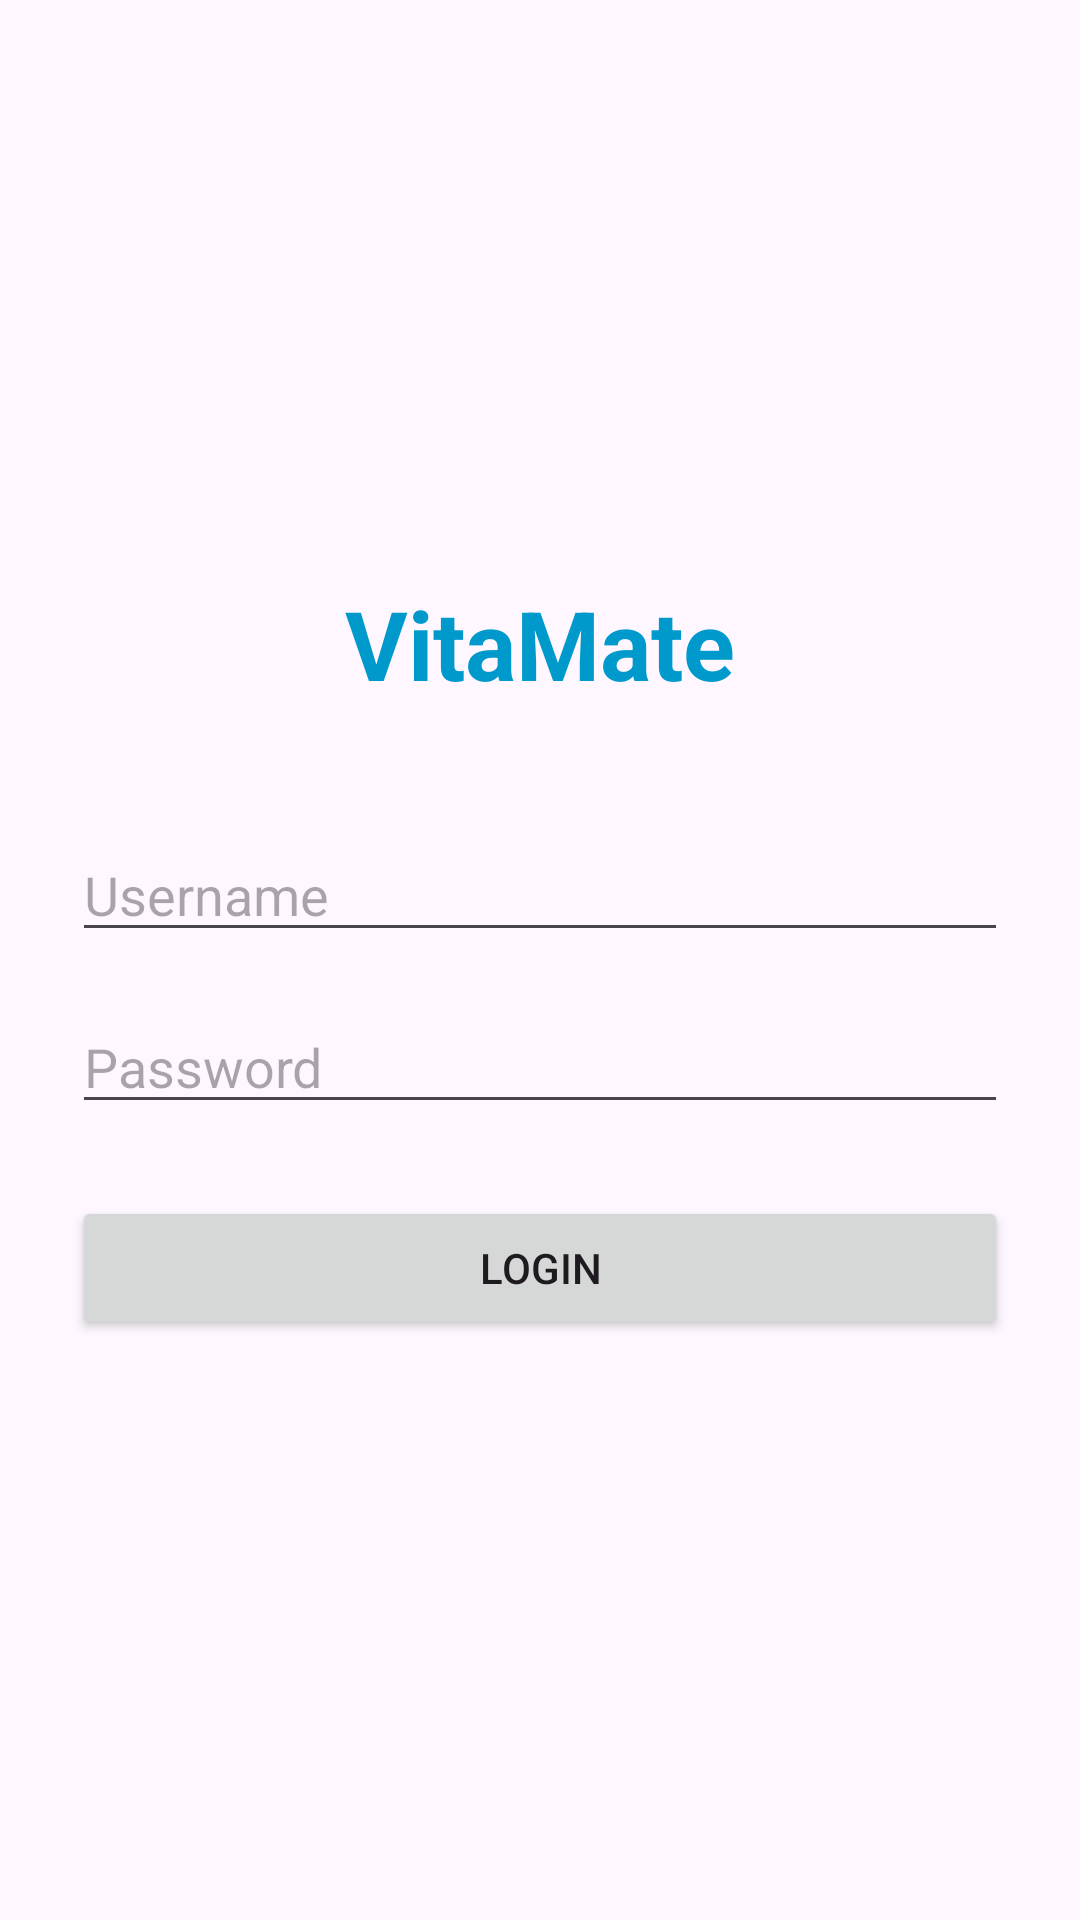

Produce the Android XML layout that renders to this screen, including the resource entries it uses.
<!-- AndroidManifest.xml: application theme Theme.TrialVitaMate -->
<!-- res/layout/activity_login.xml -->
<?xml version="1.0" encoding="utf-8"?>
<LinearLayout
    xmlns:android="http://schemas.android.com/apk/res/android"
    android:orientation="vertical"
    android:padding="24dp"
    android:gravity="center"
    android:layout_width="match_parent"
    android:layout_height="match_parent">

    <TextView
        android:text="VitaMate"
        android:textSize="32sp"
        android:textStyle="bold"
        android:textColor="@android:color/holo_blue_dark"
        android:layout_marginBottom="40dp"
        android:layout_width="wrap_content"
        android:layout_height="wrap_content"/>

    <EditText
        android:id="@+id/etUsername"
        android:hint="Username"
        android:layout_width="match_parent"
        android:layout_height="wrap_content"
        android:layout_marginBottom="16dp"/>

    <EditText
        android:id="@+id/etPassword"
        android:hint="Password"
        android:inputType="textPassword"
        android:layout_width="match_parent"
        android:layout_height="wrap_content"
        android:layout_marginBottom="24dp"/>

    <Button
        android:id="@+id/btnLogin"
        android:text="Login"
        android:layout_width="match_parent"
        android:layout_height="wrap_content"/>

</LinearLayout>





<!-- resources referenced by this layout -->
<resources>
  <style name="Theme.TrialVitaMate" parent="Base.Theme.TrialVitaMate" />
  <style name="Base.Theme.TrialVitaMate" parent="Theme.Material3.DayNight.NoActionBar">
          
          
      </style>
</resources>
